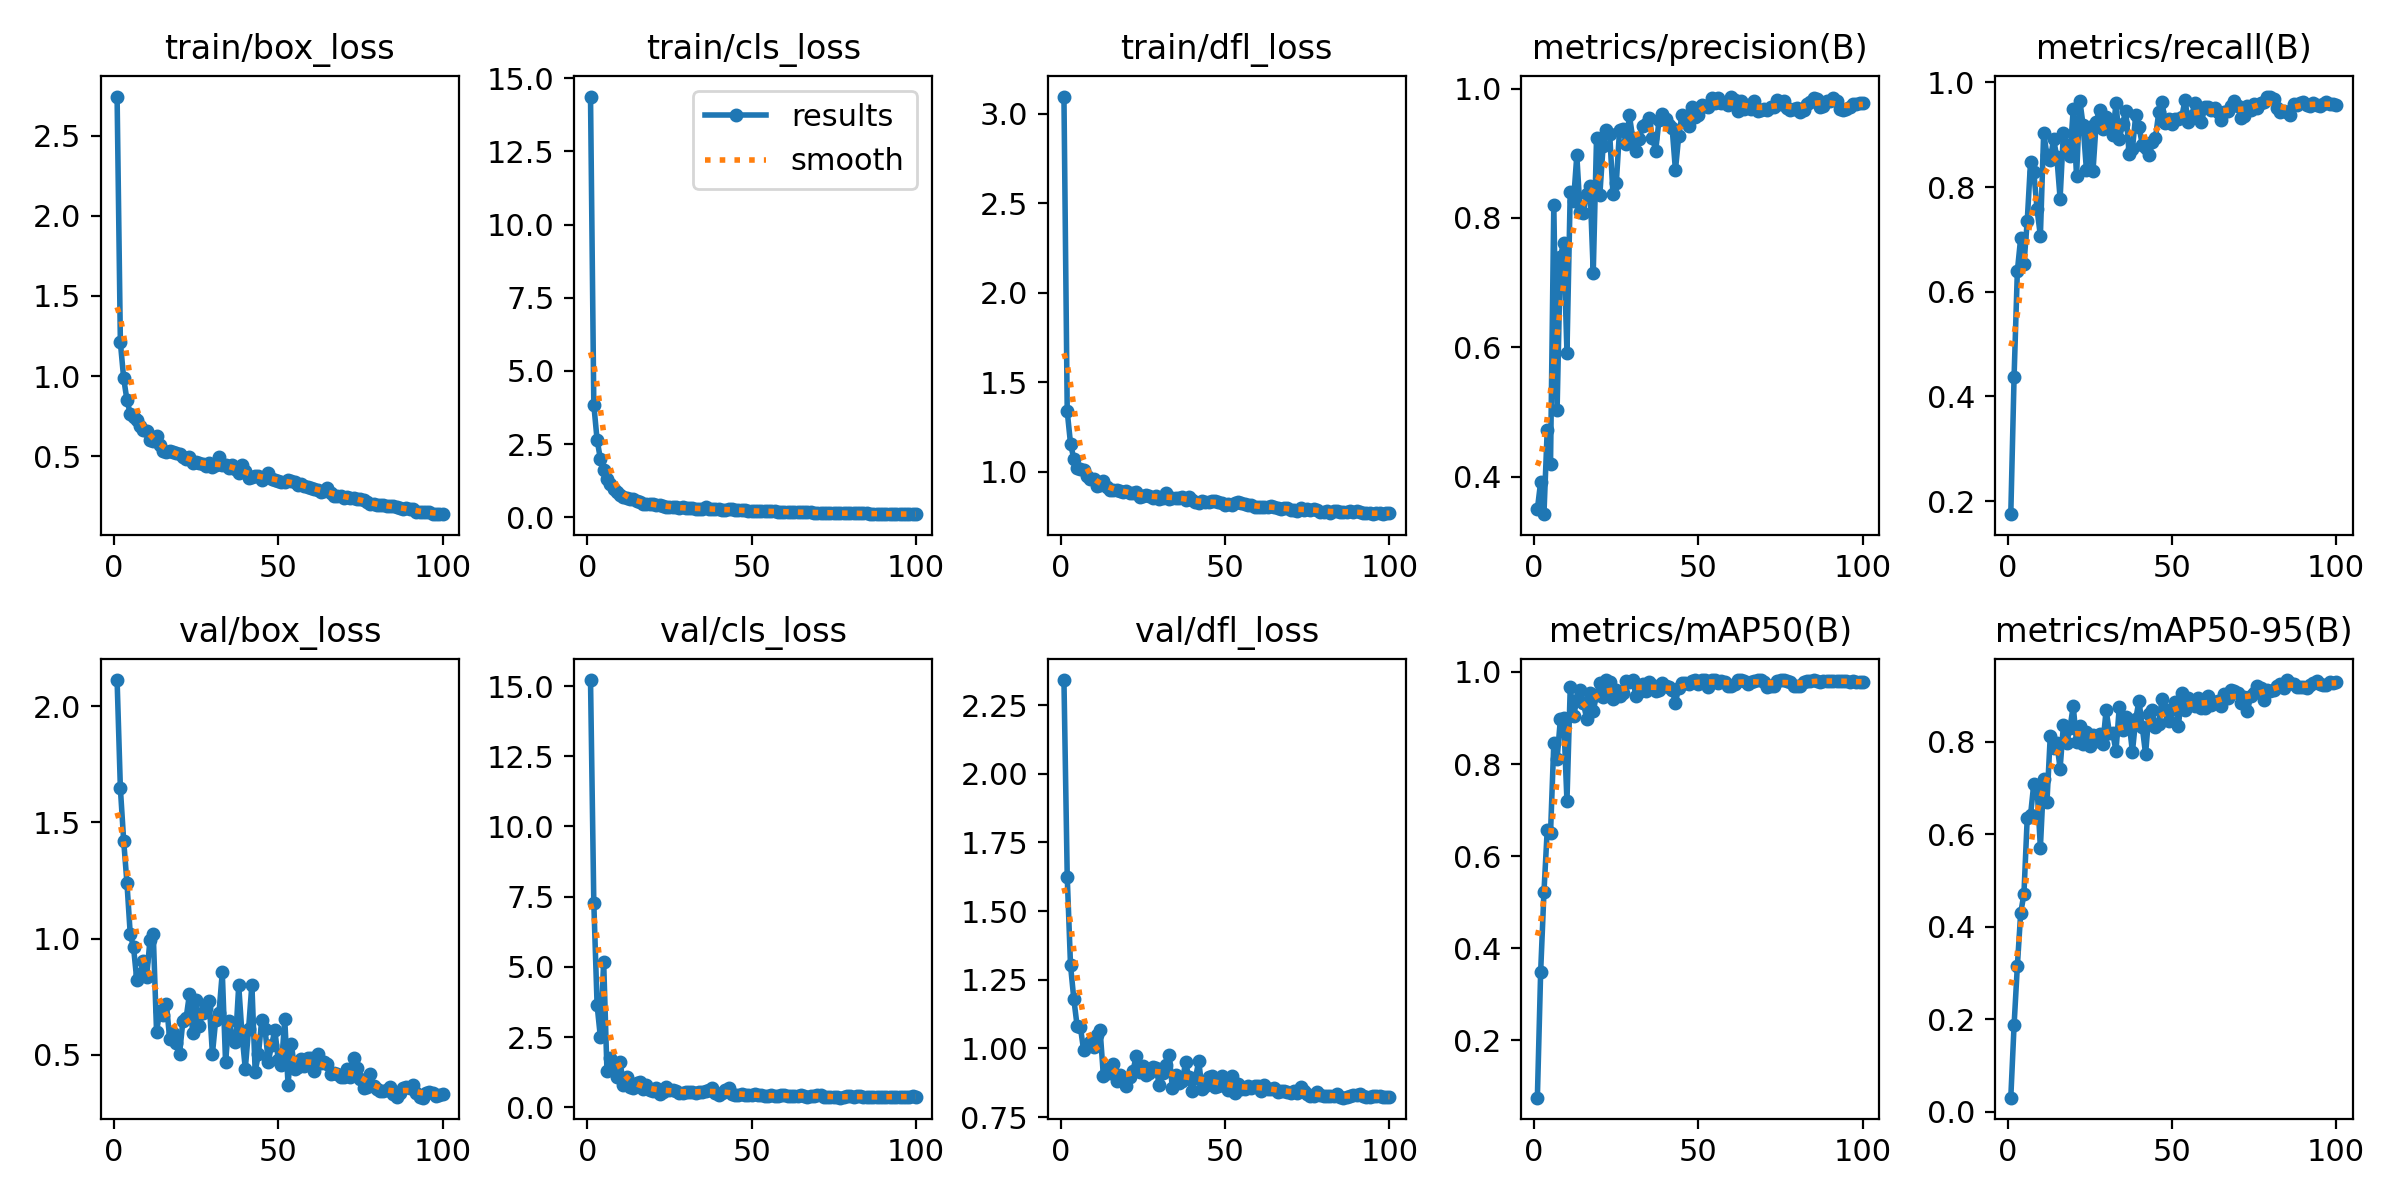

Values plotted in this chart, from the file beside it:
epoch, time, train/box_loss, train/cls_loss, train/dfl_loss, metrics/precision(B), metrics/recall(B), metrics/mAP50(B), metrics/mAP50-95(B), val/box_loss, val/cls_loss, val/dfl_loss, lr/pg0, lr/pg1, lr/pg2
1, 7.823, 2.743, 14.37, 3.095, 0.3497, 0.175, 0.07472, 0.03004, 2.113, 15.21, 2.341, 0.00011, 0.00011, 0.00011
2, 15.48, 1.21, 3.851, 1.337, 0.3922, 0.4375, 0.3482, 0.187, 1.647, 7.285, 1.625, 0.0002228, 0.0002228, 0.0002228
3, 22.71, 0.9879, 2.649, 1.157, 0.3422, 0.6398, 0.5211, 0.3155, 1.422, 3.642, 1.303, 0.0003333, 0.0003333, 0.0003333
4, 29.73, 0.8506, 2, 1.072, 0.473, 0.7022, 0.6571, 0.4286, 1.239, 2.496, 1.18, 0.0004415, 0.0004415, 0.0004415
5, 37.44, 0.7665, 1.625, 1.02, 0.4198, 0.6522, 0.6491, 0.4712, 1.019, 5.18, 1.083, 0.0004802, 0.0004802, 0.0004802
6, 44.62, 0.7487, 1.306, 1.013, 0.8196, 0.7347, 0.8455, 0.6353, 0.9629, 1.293, 1.078, 0.0004752, 0.0004752, 0.0004752
7, 51.6, 0.7282, 1.137, 1.007, 0.5033, 0.848, 0.8111, 0.6409, 0.8194, 1.746, 0.9927, 0.0004703, 0.0004703, 0.0004703
8, 58.65, 0.687, 0.9859, 0.9748, 0.7401, 0.8287, 0.8974, 0.7096, 0.8471, 1.538, 1.008, 0.0004654, 0.0004654, 0.0004654
9, 65.7, 0.665, 0.8801, 0.9616, 0.7619, 0.7573, 0.8992, 0.7007, 0.9014, 1.081, 1.024, 0.0004604, 0.0004604, 0.0004604
10, 72.72, 0.6556, 0.7648, 0.9568, 0.592, 0.7068, 0.7194, 0.5712, 0.8352, 1.612, 1.004, 0.0004554, 0.0004554, 0.0004554
11, 79.7, 0.6052, 0.691, 0.9217, 0.8407, 0.9039, 0.9663, 0.7201, 0.9937, 0.8099, 1.051, 0.0004505, 0.0004505, 0.0004505
12, 86.79, 0.5945, 0.6637, 0.9248, 0.8261, 0.8609, 0.9045, 0.6698, 1.021, 1.062, 1.066, 0.0004456, 0.0004456, 0.0004456
13, 93.83, 0.6268, 0.6425, 0.9507, 0.8967, 0.8511, 0.9386, 0.8117, 0.5993, 0.7187, 0.9005, 0.0004406, 0.0004406, 0.0004406
14, 101, 0.5711, 0.6203, 0.9119, 0.8096, 0.8912, 0.9613, 0.7876, 0.6887, 0.6996, 0.9255, 0.0004356, 0.0004356, 0.0004356
15, 108.1, 0.5353, 0.5626, 0.8985, 0.8074, 0.858, 0.933, 0.7978, 0.6697, 0.8745, 0.9113, 0.0004307, 0.0004307, 0.0004307
16, 115.4, 0.5271, 0.5138, 0.8958, 0.8377, 0.7781, 0.8981, 0.7422, 0.7184, 0.8892, 0.9429, 0.0004258, 0.0004258, 0.0004258
17, 122.8, 0.5309, 0.4639, 0.8987, 0.8501, 0.9038, 0.9544, 0.8358, 0.5674, 0.6482, 0.8816, 0.0004208, 0.0004208, 0.0004208
18, 129.7, 0.5292, 0.4607, 0.8944, 0.7154, 0.8804, 0.9157, 0.7971, 0.5948, 0.8016, 0.9028, 0.0004158, 0.0004158, 0.0004158
19, 136.8, 0.5197, 0.4563, 0.8857, 0.9236, 0.8602, 0.9501, 0.8304, 0.5521, 0.6227, 0.8806, 0.0004109, 0.0004109, 0.0004109
20, 143.7, 0.518, 0.4452, 0.8941, 0.8359, 0.9487, 0.9754, 0.8772, 0.5035, 0.5709, 0.865, 0.0004059, 0.0004059, 0.0004059
21, 150.7, 0.4953, 0.4251, 0.8824, 0.9113, 0.8205, 0.9447, 0.7988, 0.6428, 0.6819, 0.8975, 0.000401, 0.000401, 0.000401
22, 157.8, 0.4839, 0.42, 0.8789, 0.9366, 0.9653, 0.9825, 0.8336, 0.6578, 0.4681, 0.918, 0.0003961, 0.0003961, 0.0003961
23, 165, 0.4962, 0.3927, 0.884, 0.9301, 0.9182, 0.979, 0.7947, 0.7594, 0.5468, 0.9737, 0.0003911, 0.0003911, 0.0003911
24, 172, 0.4591, 0.3682, 0.859, 0.8369, 0.8332, 0.9414, 0.8202, 0.5953, 0.7039, 0.9128, 0.0003861, 0.0003861, 0.0003861
25, 179.2, 0.4643, 0.3615, 0.8654, 0.8533, 0.9144, 0.96, 0.7921, 0.7347, 0.6318, 0.9349, 0.0003812, 0.0003812, 0.0003812
26, 186.4, 0.4611, 0.3531, 0.868, 0.9358, 0.8301, 0.948, 0.8141, 0.6246, 0.6016, 0.9022, 0.0003763, 0.0003763, 0.0003763
27, 193.3, 0.4544, 0.3393, 0.8626, 0.9382, 0.9253, 0.9537, 0.8024, 0.6811, 0.5958, 0.9098, 0.0003713, 0.0003713, 0.0003713
28, 200.3, 0.4408, 0.3206, 0.8558, 0.9151, 0.9473, 0.98, 0.818, 0.699, 0.5115, 0.9325, 0.0003663, 0.0003663, 0.0003663
29, 207.7, 0.4566, 0.3391, 0.8657, 0.9585, 0.9105, 0.9783, 0.7943, 0.7299, 0.4964, 0.9301, 0.0003614, 0.0003614, 0.0003614
30, 214.7, 0.4368, 0.3165, 0.8494, 0.9234, 0.9333, 0.9825, 0.869, 0.5033, 0.5418, 0.8677, 0.0003565, 0.0003565, 0.0003565
31, 221.8, 0.444, 0.3079, 0.8536, 0.9041, 0.9137, 0.9484, 0.819, 0.6506, 0.5593, 0.9111, 0.0003515, 0.0003515, 0.0003515
32, 229.1, 0.4938, 0.3082, 0.8795, 0.9224, 0.8994, 0.956, 0.8193, 0.6806, 0.5566, 0.9412, 0.0003465, 0.0003465, 0.0003465
33, 236.1, 0.4478, 0.2988, 0.8502, 0.9424, 0.9598, 0.9748, 0.7798, 0.8545, 0.5029, 0.9756, 0.0003416, 0.0003416, 0.0003416
34, 243.3, 0.4444, 0.2892, 0.8538, 0.9447, 0.891, 0.9581, 0.8756, 0.4664, 0.5447, 0.8551, 0.0003367, 0.0003367, 0.0003367
35, 250.2, 0.4254, 0.2885, 0.8548, 0.9543, 0.9205, 0.9779, 0.8256, 0.6442, 0.5395, 0.9038, 0.0003317, 0.0003317, 0.0003317
36, 257.3, 0.4481, 0.3473, 0.8553, 0.9243, 0.9463, 0.9717, 0.8529, 0.5703, 0.5935, 0.8752, 0.0003268, 0.0003268, 0.0003268
37, 264.2, 0.4232, 0.2898, 0.8561, 0.9042, 0.8632, 0.9592, 0.841, 0.5528, 0.6097, 0.8814, 0.0003218, 0.0003218, 0.0003218
38, 271.4, 0.3988, 0.2793, 0.8397, 0.9512, 0.8726, 0.9618, 0.7783, 0.7978, 0.6814, 0.9491, 0.0003168, 0.0003168, 0.0003168
39, 278.5, 0.448, 0.2728, 0.8584, 0.96, 0.9372, 0.9757, 0.8491, 0.5863, 0.5041, 0.8951, 0.0003119, 0.0003119, 0.0003119
40, 285.9, 0.412, 0.2712, 0.8393, 0.9535, 0.9152, 0.9705, 0.8889, 0.4386, 0.445, 0.8456, 0.000307, 0.000307, 0.000307
41, 293, 0.365, 0.261, 0.831, 0.9432, 0.881, 0.9672, 0.832, 0.6114, 0.5116, 0.8916, 0.000302, 0.000302, 0.000302
42, 300.1, 0.3744, 0.253, 0.8236, 0.939, 0.874, 0.9609, 0.7734, 0.8012, 0.6036, 0.9537, 0.000297, 0.000297, 0.000297
43, 307.2, 0.3802, 0.2705, 0.8354, 0.8739, 0.8612, 0.9335, 0.8598, 0.427, 0.6699, 0.8537, 0.0002921, 0.0002921, 0.0002921
44, 314.1, 0.378, 0.2802, 0.8311, 0.9268, 0.8852, 0.9659, 0.8687, 0.5022, 0.4869, 0.864, 0.0002872, 0.0002872, 0.0002872
45, 321.3, 0.3526, 0.2504, 0.8312, 0.9599, 0.8936, 0.9768, 0.8312, 0.6479, 0.4318, 0.8975, 0.0002822, 0.0002822, 0.0002822
46, 328.6, 0.3694, 0.2538, 0.8337, 0.9552, 0.9425, 0.9758, 0.8378, 0.61, 0.4421, 0.8986, 0.0002772, 0.0002772, 0.0002772
47, 335.6, 0.3961, 0.2486, 0.835, 0.942, 0.963, 0.9748, 0.8933, 0.4693, 0.4696, 0.8589, 0.0002723, 0.0002723, 0.0002723
48, 342.7, 0.3614, 0.2355, 0.8314, 0.972, 0.9215, 0.9804, 0.8695, 0.5415, 0.4448, 0.8639, 0.0002674, 0.0002674, 0.0002674
49, 349.7, 0.3538, 0.2182, 0.826, 0.9556, 0.9293, 0.9825, 0.8454, 0.6052, 0.4364, 0.8981, 0.0002624, 0.0002624, 0.0002624
50, 356.8, 0.3438, 0.2138, 0.8118, 0.9597, 0.9202, 0.9742, 0.8703, 0.4787, 0.4347, 0.8628, 0.0002574, 0.0002574, 0.0002574
51, 363.9, 0.3391, 0.2092, 0.8175, 0.9751, 0.931, 0.9825, 0.887, 0.4549, 0.4627, 0.8483, 0.0002525, 0.0002525, 0.0002525
52, 370.9, 0.3381, 0.216, 0.8161, 0.9727, 0.9291, 0.9825, 0.8346, 0.6524, 0.4246, 0.9013, 0.0002476, 0.0002476, 0.0002476
53, 377.8, 0.3529, 0.2142, 0.8247, 0.9712, 0.9339, 0.9665, 0.9065, 0.37, 0.4291, 0.8368, 0.0002426, 0.0002426, 0.0002426
54, 384.9, 0.3498, 0.2099, 0.8295, 0.9862, 0.9659, 0.9825, 0.8695, 0.5461, 0.3871, 0.869, 0.0002377, 0.0002377, 0.0002377
55, 392, 0.3403, 0.2058, 0.8228, 0.9781, 0.9234, 0.9825, 0.8958, 0.4372, 0.3928, 0.8534, 0.0002327, 0.0002327, 0.0002327
56, 399.1, 0.3196, 0.2015, 0.8171, 0.9861, 0.935, 0.9769, 0.8855, 0.4458, 0.4324, 0.853, 0.0002278, 0.0002278, 0.0002278
57, 406.1, 0.33, 0.2064, 0.8141, 0.9772, 0.9612, 0.9804, 0.878, 0.4824, 0.3919, 0.8646, 0.0002228, 0.0002228, 0.0002228
58, 413.2, 0.3126, 0.2001, 0.8168, 0.9785, 0.9389, 0.9789, 0.8959, 0.4506, 0.4075, 0.8558, 0.0002179, 0.0002179, 0.0002179
59, 420.1, 0.3069, 0.192, 0.8033, 0.9751, 0.9247, 0.97, 0.8736, 0.4853, 0.437, 0.8635, 0.0002129, 0.0002129, 0.0002129
60, 427.2, 0.3016, 0.1947, 0.8051, 0.9877, 0.9531, 0.97, 0.8722, 0.4836, 0.4211, 0.8636, 0.000208, 0.000208, 0.000208
... 40 more rows
